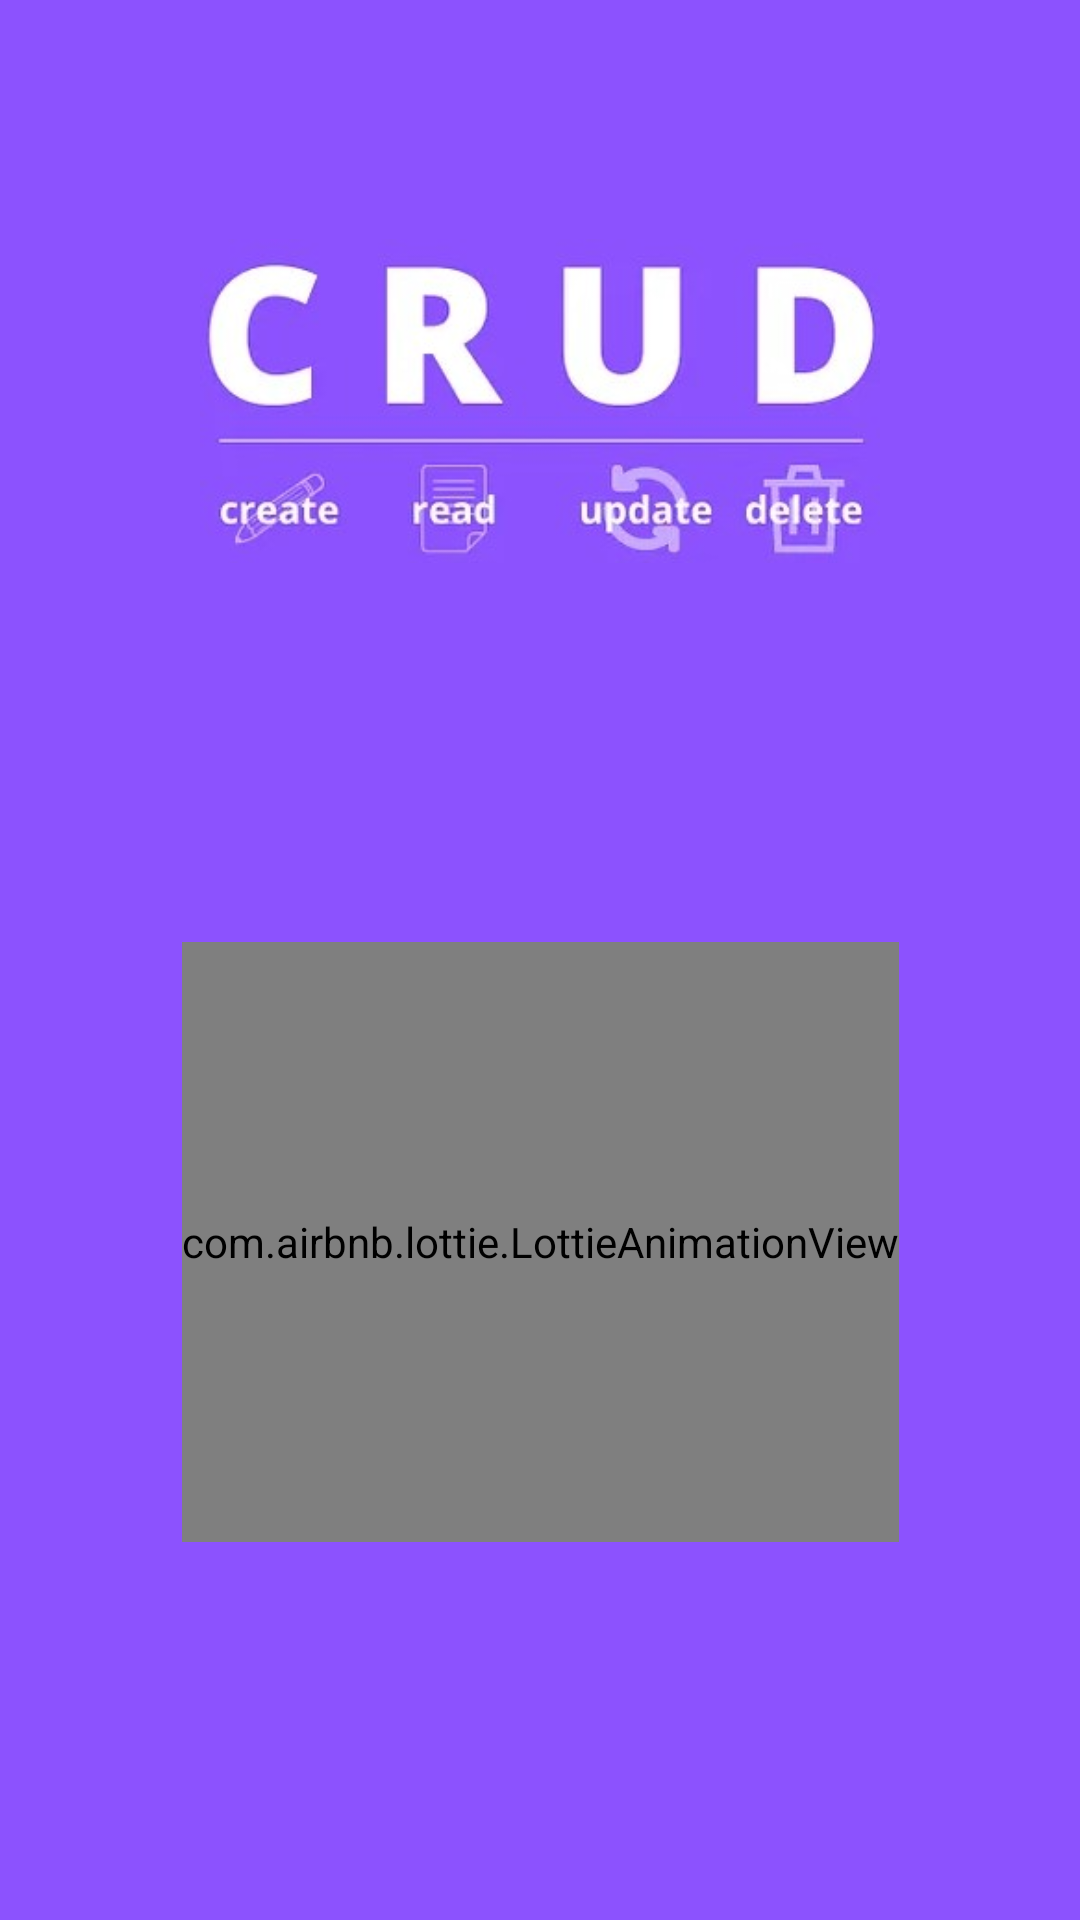

Reconstruct the res/layout file that produces this screen, plus the resources it refers to.
<!-- AndroidManifest.xml: application theme Theme.Penggajian -->
<!-- res/layout/activity_introductory.xml -->
<?xml version="1.0" encoding="utf-8"?>
<androidx.constraintlayout.widget.ConstraintLayout xmlns:android="http://schemas.android.com/apk/res/android"
    xmlns:app="http://schemas.android.com/apk/res-auto"
    xmlns:tools="http://schemas.android.com/tools"
    android:id="@+id/main"
    android:layout_width="match_parent"
    android:layout_height="match_parent"
    tools:context=".activity.IntroductoryActivity">

    <ImageView
        android:id="@+id/bg_splash"
        android:layout_width="wrap_content"
        android:layout_height="900dp"
        android:scaleType="centerCrop"
        android:src="@drawable/bg_splash"
        app:layout_constraintVertical_bias="0"
        app:layout_constraintBottom_toBottomOf="parent"
        app:layout_constraintEnd_toEndOf="parent"
        app:layout_constraintStart_toStartOf="parent"
        app:layout_constraintTop_toTopOf="parent"/>

    <ImageView
        android:id="@+id/logo"
        android:layout_width="286dp"
        android:layout_height="108dp"
        android:src="@drawable/crud_logo"
        app:layout_constraintBottom_toBottomOf="parent"
        app:layout_constraintEnd_toEndOf="parent"
        app:layout_constraintStart_toStartOf="parent"
        app:layout_constraintTop_toTopOf="parent"
        app:layout_constraintVertical_bias="0.15" />

    <com.airbnb.lottie.LottieAnimationView
        android:id="@+id/lottie"
        app:lottie_autoPlay="true"
        android:layout_width="wrap_content"
        android:layout_height="200dp"
        app:layout_constraintVertical_bias="0.5"
        app:lottie_rawRes="@raw/splash"
        app:layout_constraintBottom_toBottomOf="parent"
        app:layout_constraintEnd_toEndOf="parent"
        app:layout_constraintStart_toStartOf="parent"
        app:layout_constraintTop_toBottomOf="@+id/logo" />
    
</androidx.constraintlayout.widget.ConstraintLayout>
<!-- resources referenced by this layout -->
<resources>
  <!-- drawable bg_splash: png bitmap (drawable, 4924 bytes) -->
  <!-- drawable crud_logo: jpg bitmap (drawable, 15407 bytes) -->
  <style name="Theme.Penggajian" parent="Base.Theme.Penggajian" />
  <style name="Base.Theme.Penggajian" parent="Theme.Material3.DayNight.NoActionBar">
          
          
      </style>
</resources>
